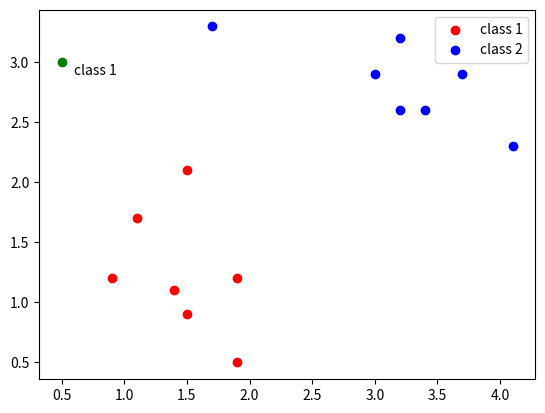

Here is the Python script that generated this plot:
import numpy as np
import  matplotlib.pyplot as plt
def pdf(x, mean, cov):
    # 获取均值向量的长度，即特征的数量
    n = len(mean)
    # 计算PDF的系数部分
    coeff = 1 / ((2 * np.pi) ** (n/2) * np.sqrt(np.linalg.det(cov)))
    # 计算PDF的指数部分
    exponet = -0.5 * np.dot(np.dot((x - mean).T, np.linalg.inv(cov)), (x - mean))
    return coeff * np.exp(exponet)

class1_points = np.array([[1.9, 1.2],
                          [1.5, 2.1],
                          [1.9, 0.5],
                          [1.5, 0.9],
                          [0.9, 1.2],
                          [1.1, 1.7],
                          [1.4, 1.1]])

class2_points = np.array([[3.2, 3.2],
                          [3.7, 2.9],
                          [3.2, 2.6],
                          [1.7, 3.3],
                          [3.4, 2.6],
                          [4.1, 2.3],
                          [3.0, 2.9]])
#创建数据集和标签
X = np.concatenate((class1_points,class2_points))
Y = np.concatenate((np.zeros(len(class1_points)),np.ones(len(class2_points))))
#计算先验概率
p = [np.sum(Y==0)/len(Y),np.sum(Y==1)/len(Y)]
print(p)
#求均值
y_mean = [np.mean(X[Y ==0],axis=  0),np.mean(X[Y==1],axis=0)]
#进行转置
x = X[Y==0].T
y = X[Y==1].T
class_covs = [np.cov(x),np.cov(y)]
point = np.array([0.5,3])
posterior_provavilities = []
for i in  range(2):
    pdf(point,y_mean[i],class_covs[i])
    likelihood = pdf(point,y_mean[i],class_covs[i])
    print(likelihood)
    posterior_provavilities.append(p[i]*likelihood)
pre_class = np.argmax(posterior_provavilities)
print(pre_class)
#画出散点图
plt.scatter(class1_points[:,0],class1_points[:,1],color = 'r',label = 'class 1')
plt.scatter(class2_points[:,0],class2_points[:,1],color = 'b',label = 'class 2')
plt.scatter(point[0],point[1],color = 'g')
if pre_class == 0:
    plt.text(point[0]+0.1,point[1]-0.1,'class 1')
elif pre_class == 1:
    plt.text(point[0]+0.1,point[1]-0.1,'class 2')
plt.legend()
plt.show()
